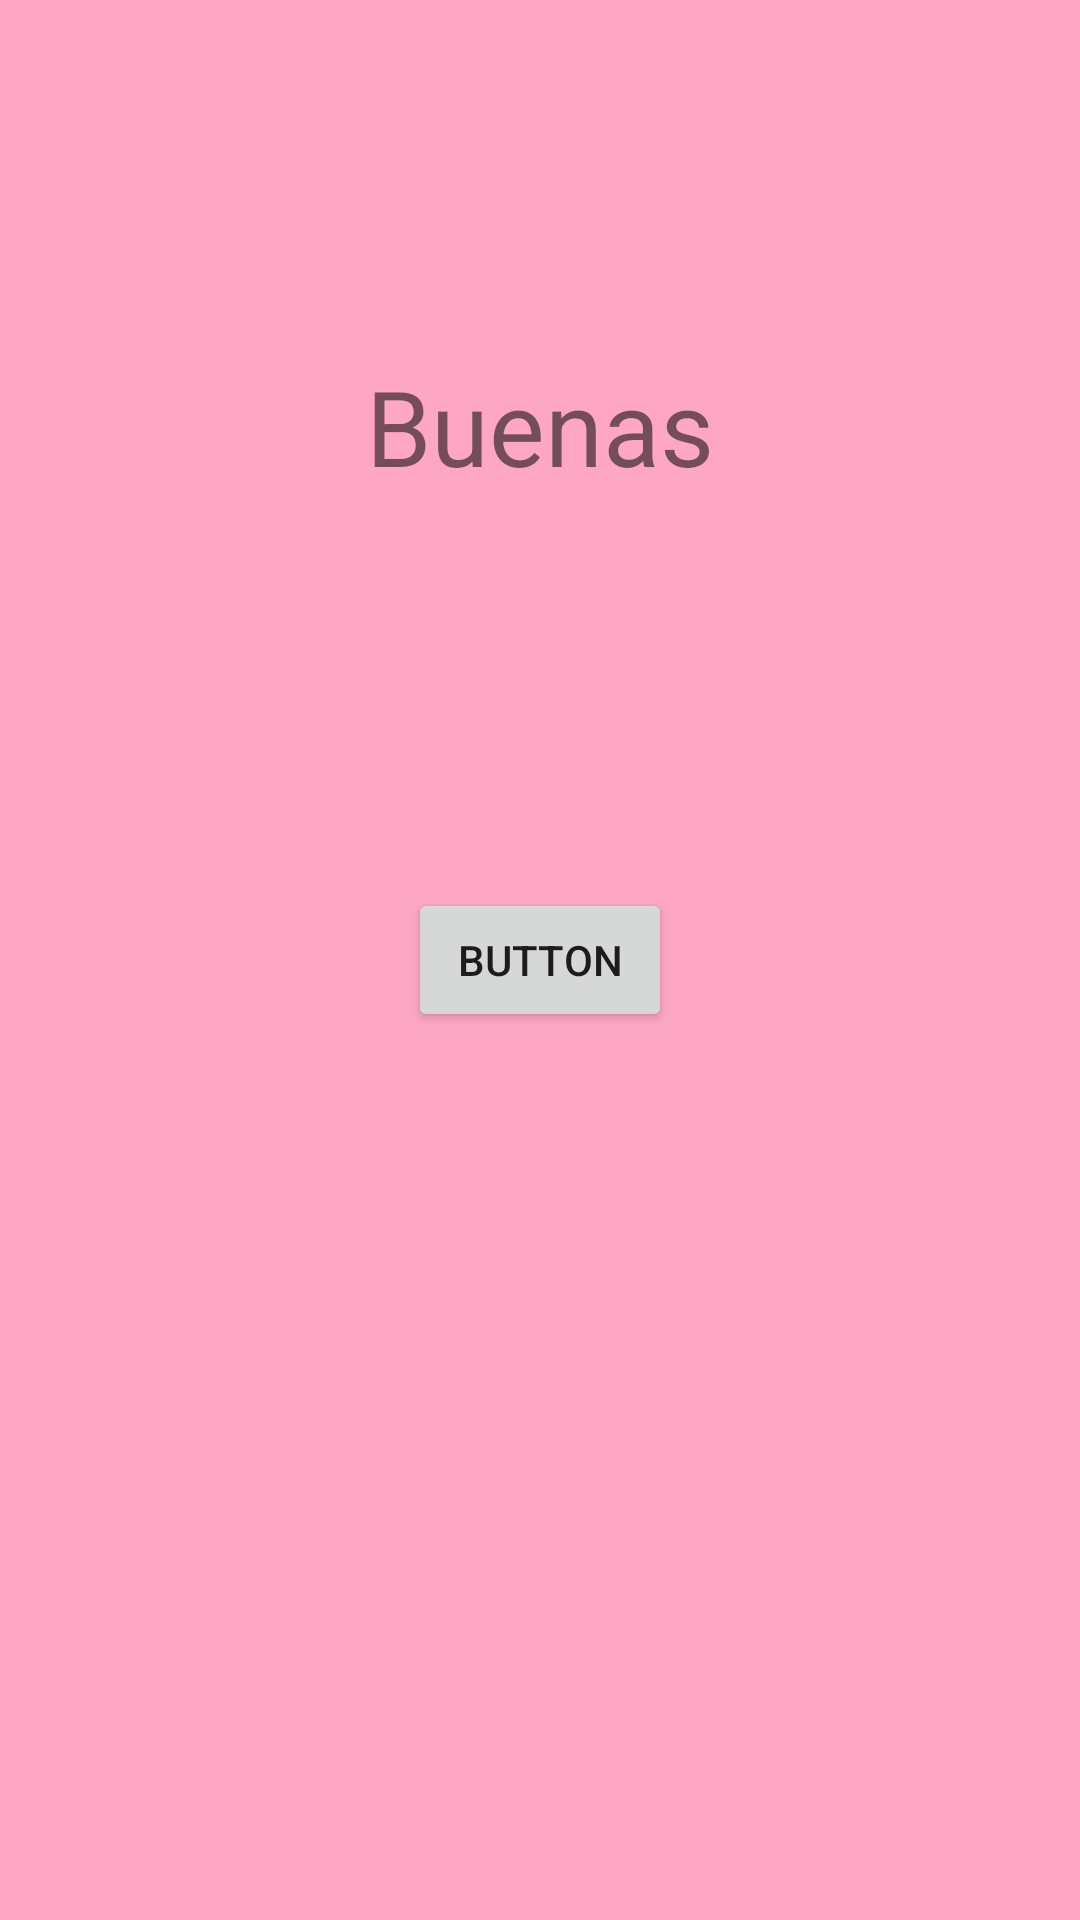

Reconstruct the res/layout file that produces this screen, plus the resources it refers to.
<!-- AndroidManifest.xml: application theme Theme.1er_Proyecto -->
<!-- res/layout/activity_main.xml -->
<?xml version="1.0" encoding="utf-8"?>
<androidx.constraintlayout.widget.ConstraintLayout xmlns:android="http://schemas.android.com/apk/res/android"
    xmlns:app="http://schemas.android.com/apk/res-auto"
    xmlns:tools="http://schemas.android.com/tools"
    android:layout_width="match_parent"
    android:layout_height="match_parent"
    android:background="@color/my_pink"
    tools:context=".MainActivity">

    <TextView
        android:id="@+id/tvSaludo"
        android:layout_width="wrap_content"
        android:layout_height="wrap_content"
        android:text="Buenas"
        android:textSize="35sp"
        app:layout_constraintBottom_toBottomOf="parent"
        app:layout_constraintEnd_toEndOf="parent"
        app:layout_constraintStart_toStartOf="parent"
        app:layout_constraintTop_toTopOf="parent"
        app:layout_constraintVertical_bias="0.20" />

    <Button
        android:id="@+id/btnAction"
        android:layout_width="wrap_content"
        android:layout_height="wrap_content"
        android:text="Button"
        app:layout_constraintBottom_toBottomOf="parent"
        app:layout_constraintEnd_toEndOf="parent"
        app:layout_constraintStart_toStartOf="parent"
        app:layout_constraintTop_toTopOf="parent" />
</androidx.constraintlayout.widget.ConstraintLayout>
<!-- resources referenced by this layout -->
<resources>
  <color name="my_pink">#68FA286F</color>
  <style name="Theme.1er_Proyecto" parent="Theme.MaterialComponents.DayNight.DarkActionBar">
          
          <item name="colorPrimary">@color/purple_500</item>
          <item name="colorPrimaryVariant">@color/purple_700</item>
          <item name="colorOnPrimary">@color/white</item>
          
          <item name="colorSecondary">@color/teal_200</item>
          <item name="colorSecondaryVariant">@color/teal_700</item>
          <item name="colorOnSecondary">@color/black</item>
          
          <item name="android:statusBarColor">?attr/colorPrimaryVariant</item>
          
      </style>
  <color name="purple_500">#FF6200EE</color>
  <color name="purple_700">#FF3700B3</color>
  <color name="white">#FFFFFFFF</color>
  <color name="teal_200">#FF03DAC5</color>
  <color name="teal_700">#FF018786</color>
  <color name="black">#FF000000</color>
</resources>
